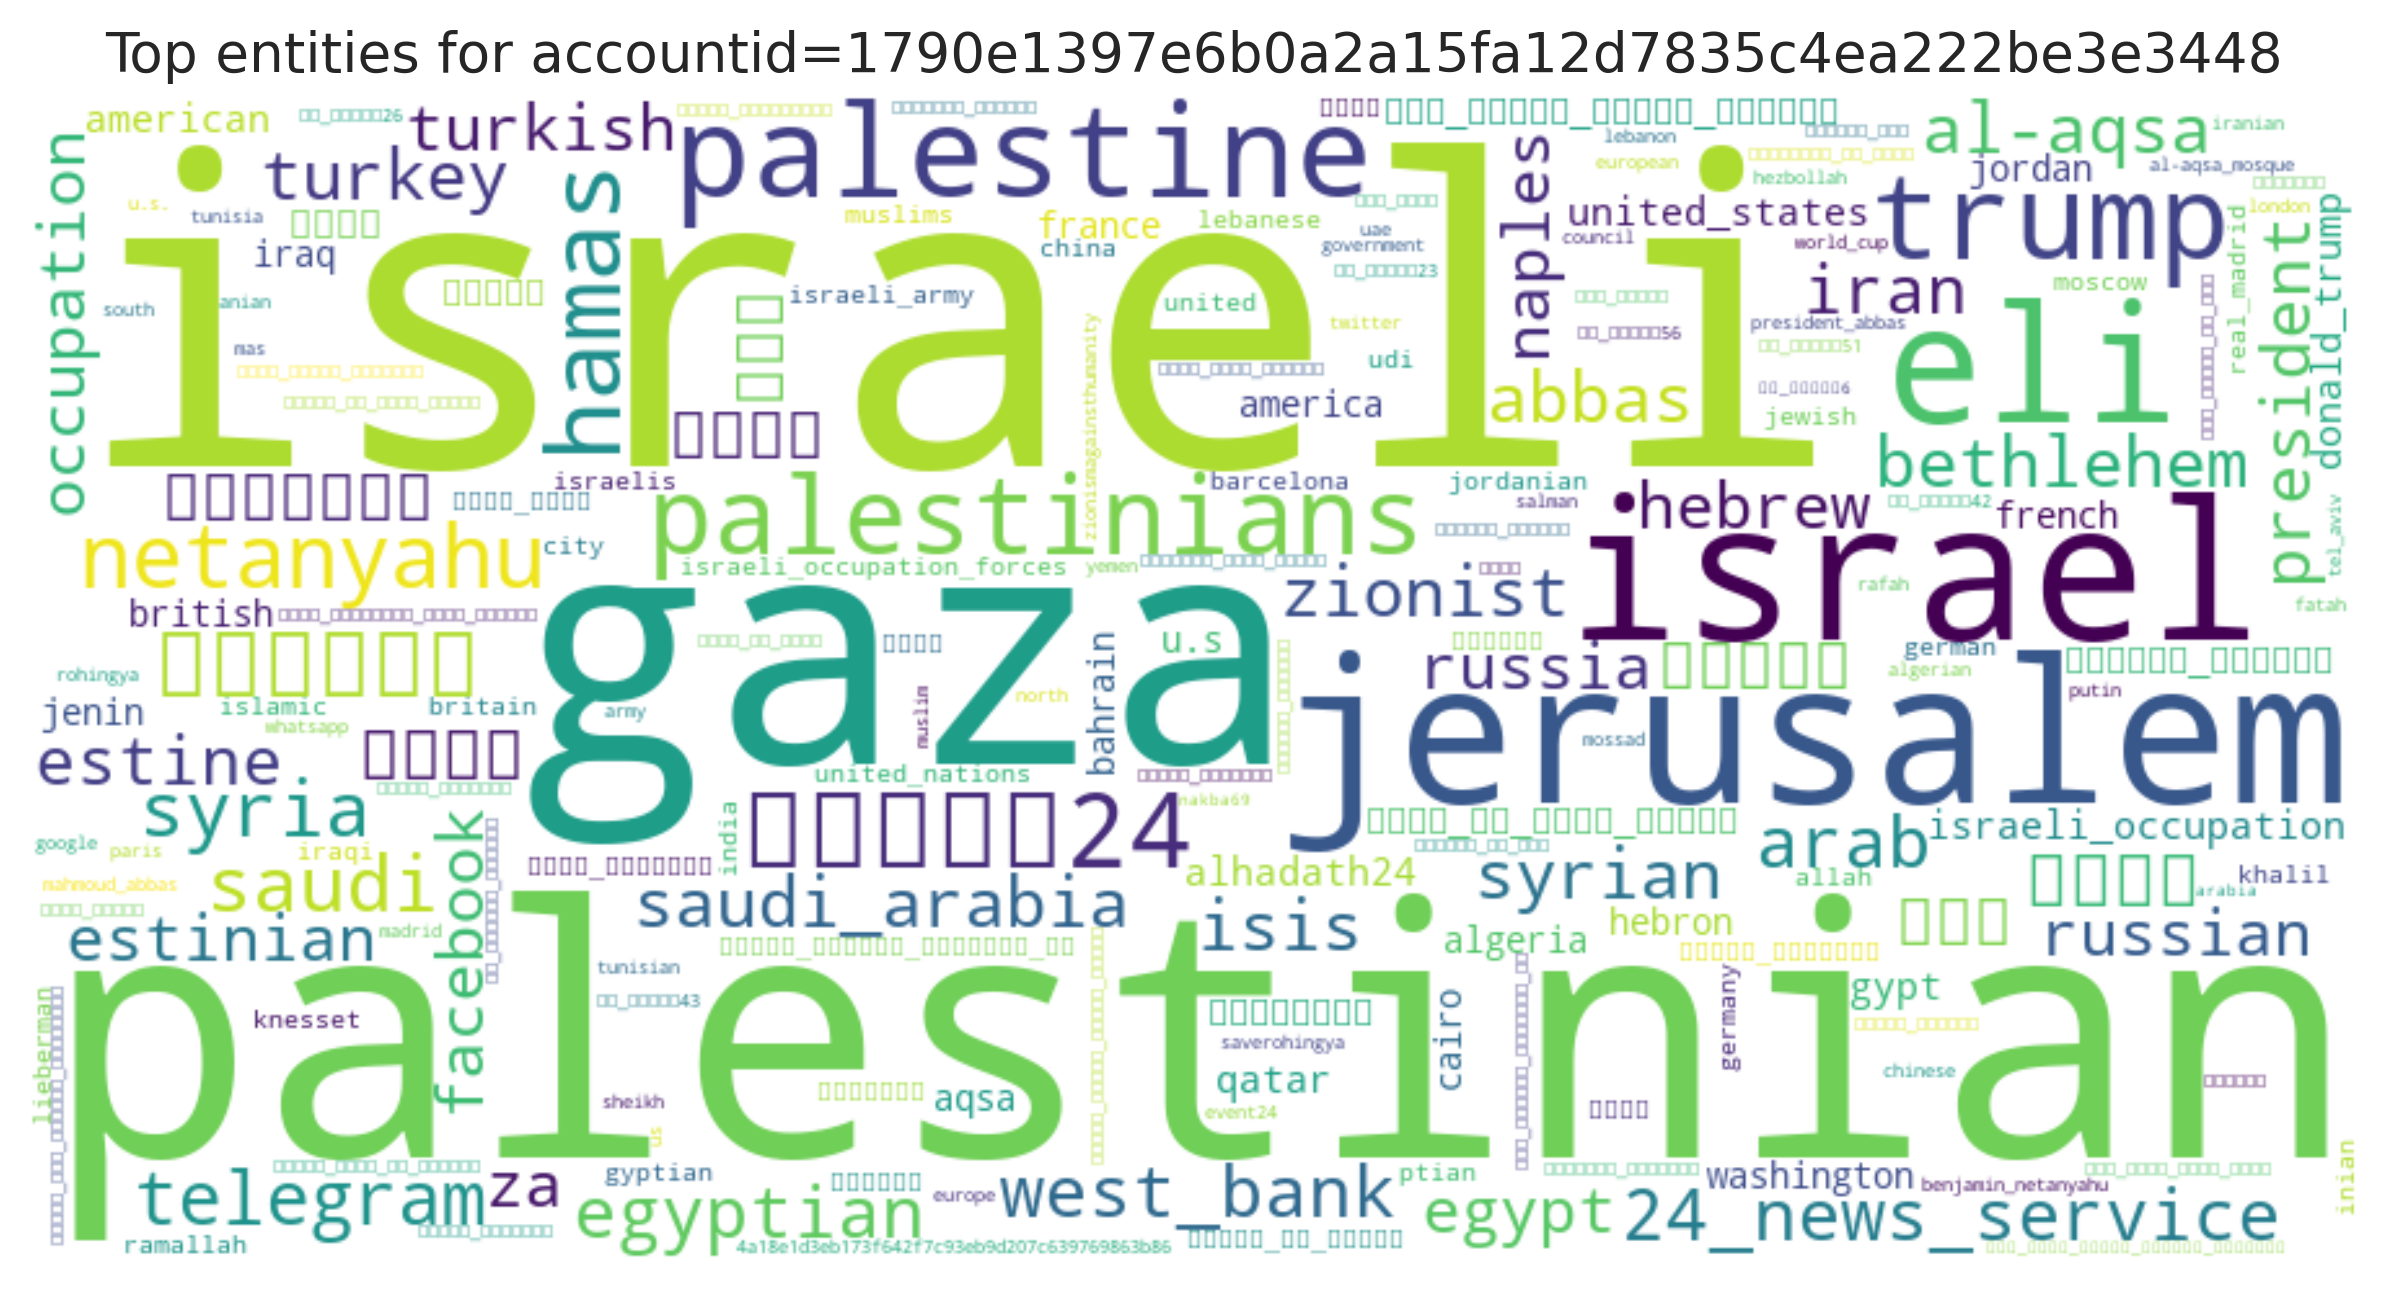

The table this chart was drawn from, first rows:
entity, count
israeli, 1181
palestinian, 1087
gaza, 957
jerusalem, 779
israel, 746
eli, 508
palestine, 482
trump, 413
palestinians, 374
الحدث24, 348
hamas, 310
فلسطين, 245
netanyahu, 226
saudi, 173
syria, 171
telegram, 160
24_news_service, 154
arab, 153
egyptian, 148
بترا, 147
west_bank, 147
al-aqsa, 138
عمون, 136
saudi_arabia, 134
syrian, 131
isis, 131
bethlehem, 129
turkey, 125
abbas, 124
zionist, 123
president, 116
estine, 114
iran, 113
صور, 108
russia, 108
za, 107
naples, 106
occupation, 106
يونايتد, 105
estinian, 101
russian, 100
حماس, 100
egypt, 99
hebrew, 96
facebook, 95
القدس, 95
غزة, 94
turkish, 93
israeli_occupation, 89
alhadath24, 89
united_states, 88
صورة, 88
qatar, 87
american, 86
donald_trump, 86
gypt, 85
يوم_القدس_مسيرة_العودة, 81
algeria, 79
ترامب, 78
washington, 78
... 8,185 more rows
